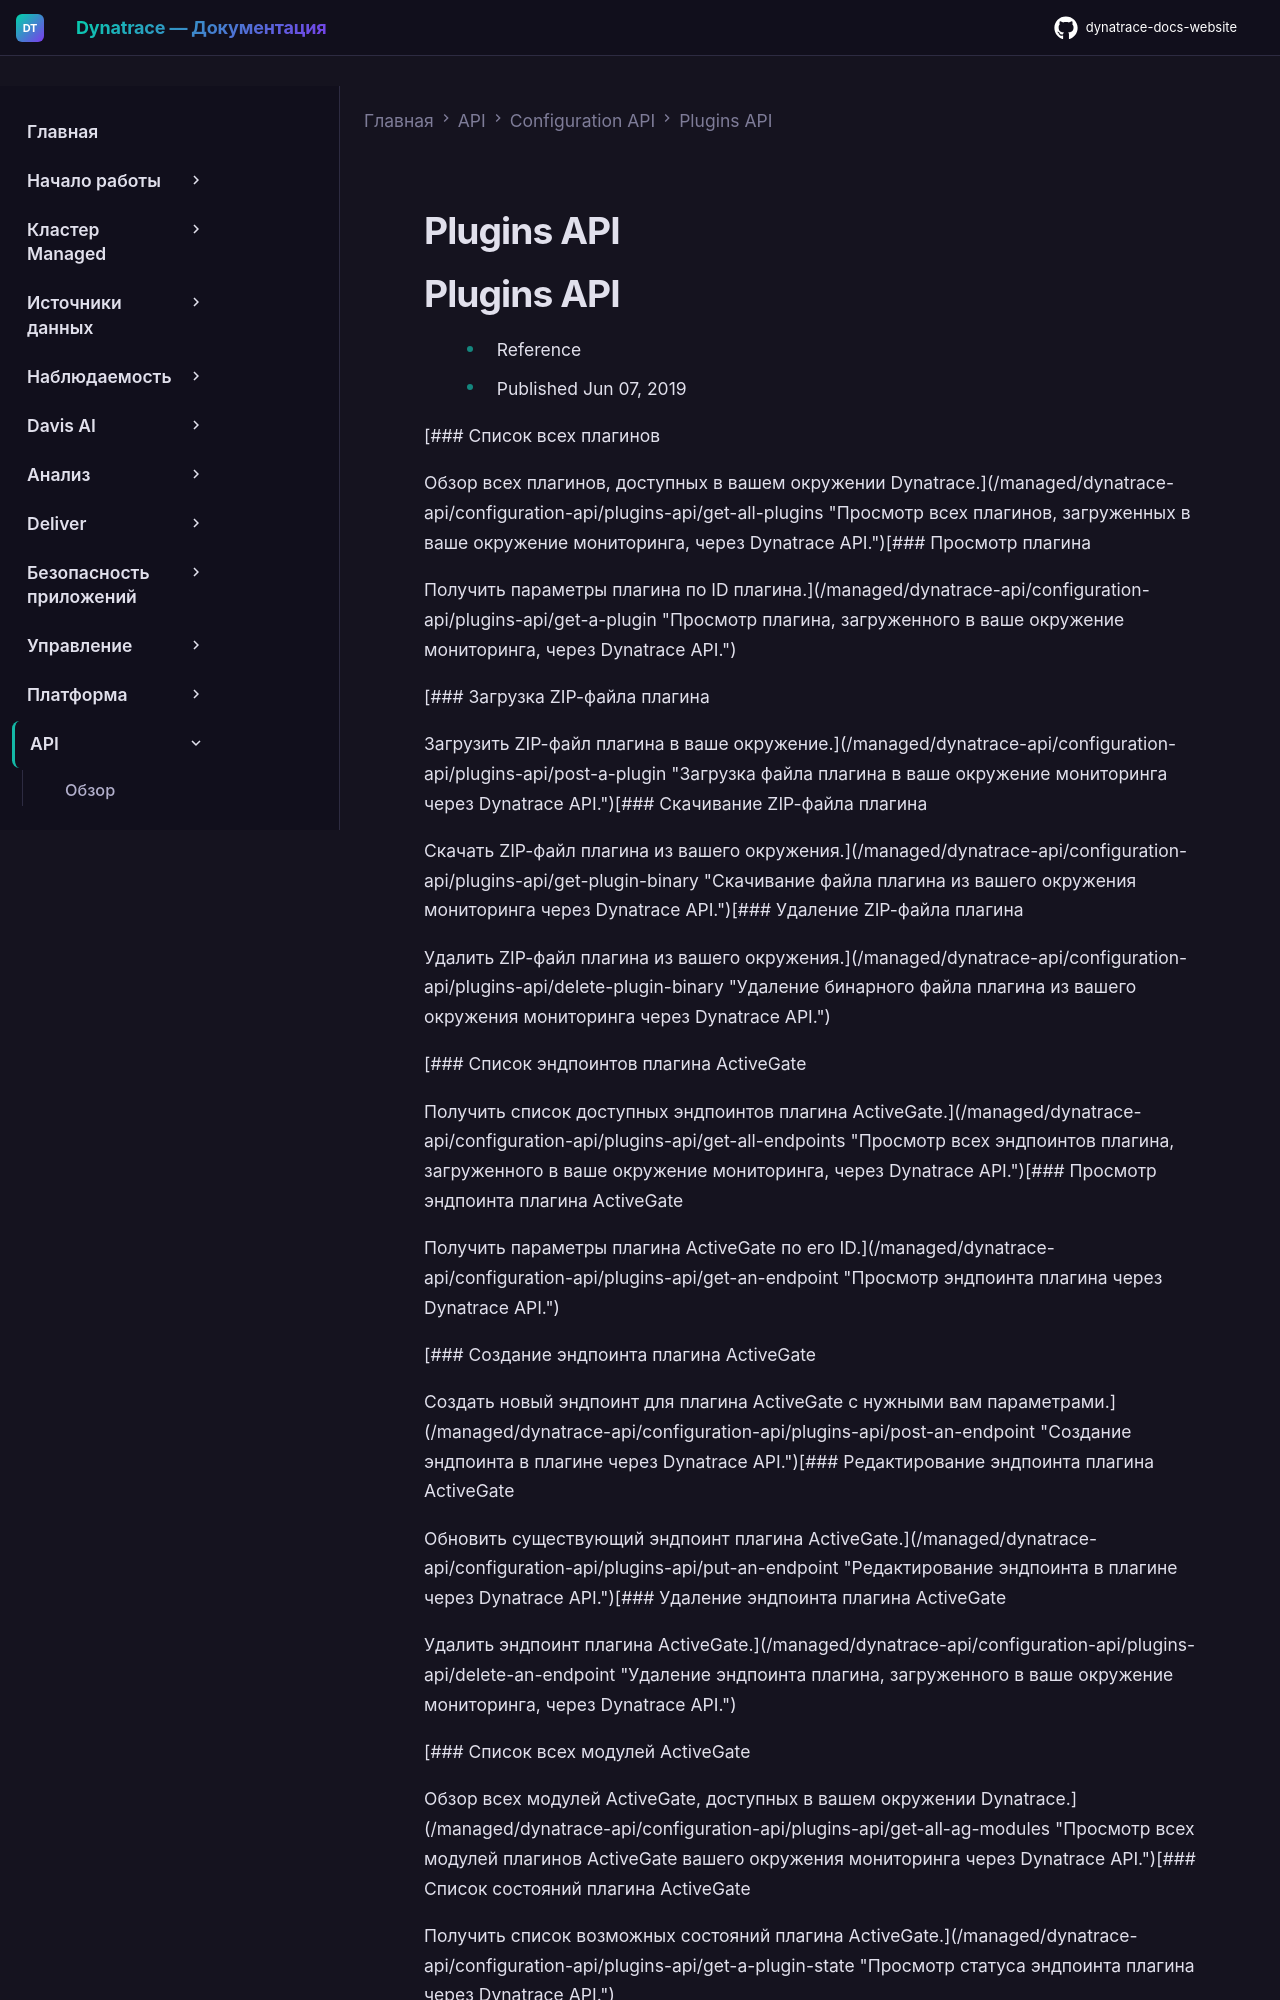

repository: Yerkebulan-Ardabayev/dynatrace-docs-website · page: managed-ru/dynatrace-api/configuration-api/plugins-api/index.html · generator: mkdocs

---
title: Plugins API
source: https://docs.dynatrace.com/managed/dynatrace-api/configuration-api/plugins-api
scraped: 2026-05-12T11:05:04.681072
---

# Plugins API

# Plugins API

* Reference
* Published Jun 07, 2019

[### Список всех плагинов

Обзор всех плагинов, доступных в вашем окружении Dynatrace.](/managed/dynatrace-api/configuration-api/plugins-api/get-all-plugins "Просмотр всех плагинов, загруженных в ваше окружение мониторинга, через Dynatrace API.")[### Просмотр плагина

Получить параметры плагина по ID плагина.](/managed/dynatrace-api/configuration-api/plugins-api/get-a-plugin "Просмотр плагина, загруженного в ваше окружение мониторинга, через Dynatrace API.")

[### Загрузка ZIP-файла плагина

Загрузить ZIP-файл плагина в ваше окружение.](/managed/dynatrace-api/configuration-api/plugins-api/post-a-plugin "Загрузка файла плагина в ваше окружение мониторинга через Dynatrace API.")[### Скачивание ZIP-файла плагина

Скачать ZIP-файл плагина из вашего окружения.](/managed/dynatrace-api/configuration-api/plugins-api/get-plugin-binary "Скачивание файла плагина из вашего окружения мониторинга через Dynatrace API.")[### Удаление ZIP-файла плагина

Удалить ZIP-файл плагина из вашего окружения.](/managed/dynatrace-api/configuration-api/plugins-api/delete-plugin-binary "Удаление бинарного файла плагина из вашего окружения мониторинга через Dynatrace API.")

[### Список эндпоинтов плагина ActiveGate

Получить список доступных эндпоинтов плагина ActiveGate.](/managed/dynatrace-api/configuration-api/plugins-api/get-all-endpoints "Просмотр всех эндпоинтов плагина, загруженного в ваше окружение мониторинга, через Dynatrace API.")[### Просмотр эндпоинта плагина ActiveGate

Получить параметры плагина ActiveGate по его ID.](/managed/dynatrace-api/configuration-api/plugins-api/get-an-endpoint "Просмотр эндпоинта плагина через Dynatrace API.")

[### Создание эндпоинта плагина ActiveGate

Создать новый эндпоинт для плагина ActiveGate с нужными вам параметрами.](/managed/dynatrace-api/configuration-api/plugins-api/post-an-endpoint "Создание эндпоинта в плагине через Dynatrace API.")[### Редактирование эндпоинта плагина ActiveGate

Обновить существующий эндпоинт плагина ActiveGate.](/managed/dynatrace-api/configuration-api/plugins-api/put-an-endpoint "Редактирование эндпоинта в плагине через Dynatrace API.")[### Удаление эндпоинта плагина ActiveGate

Удалить эндпоинт плагина ActiveGate.](/managed/dynatrace-api/configuration-api/plugins-api/delete-an-endpoint "Удаление эндпоинта плагина, загруженного в ваше окружение мониторинга, через Dynatrace API.")

[### Список всех модулей ActiveGate

Обзор всех модулей ActiveGate, доступных в вашем окружении Dynatrace.](/managed/dynatrace-api/configuration-api/plugins-api/get-all-ag-modules "Просмотр всех модулей плагинов ActiveGate вашего окружения мониторинга через Dynatrace API.")[### Список состояний плагина ActiveGate
